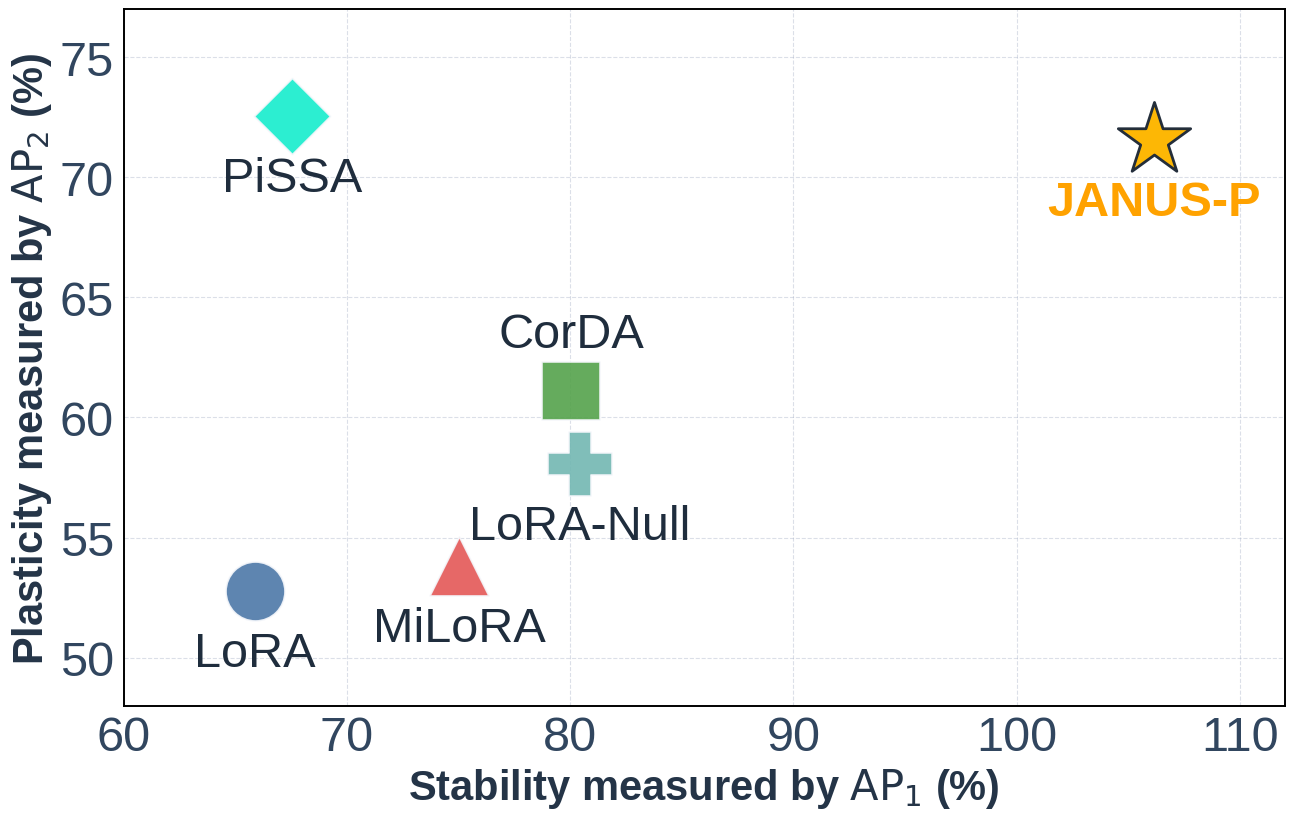

Write the Python code that produced this figure. (Note: this script raises an exception after producing the figure.)
import matplotlib.pyplot as plt

for task in ["Math", "Code", "IF"]:
    methods = ["LoRA", "PiSSA", "CorDA", "MiLoRA", "LoRA-Null", "JANUS-P"]
    # methods = ["FF", "LoRA", "PiSSA", "CorDA", "MiLoRA", "LoRA-Null", "FF JANUS", "LoRA JANUS", "PiSSA JANUS"]
    # math
    ap1_results = {
        "Math": [65.87, 67.55, 80.05, 75.02, 80.44, 106.16],
        "Code": [76.03, 79.71, 85.28, 77.50, 88.75, 109.83],
        "IF": [75.92, 79.53, 98.46, 84.75, 92.51, 100.27]
        # "Math": [39.97, 65.87, 71.27, 80.05, 75.02, 80.44, 111.55],
        # "Code": [73.57, 76.03, 79.52, 85.28, 77.50, 88.75, 108.45],
        # "IF": [50.26, 75.92, 79.47, 98.46, 84.75, 92.51, 99.05]
    }
    ap2_results = {
        "Math": [52.76, 72.56, 61.12, 53.82, 58.06, 71.54],
        "Code": [68.27, 75.94, 66.93, 62.35, 68.92, 75.19],
        "IF": [76.10, 81.80, 72.37, 60.96, 78.07, 75.58],
        # "Math": [100, 52.76, 73.96, 61.12, 53.82, 58.06, 97.69, 53.91, 73.01],
        # "Code": [100, 68.27, 76.83, 66.93, 62.35, 68.92, 98.81, 67.76, 76.05],
        # "IF": [100, 76.10, 95.39, 72.37, 60.96, 78.07, 81.36, 74.78, 82.02],
    }

    ap1 = ap1_results[task]
    ap2 = ap2_results[task]


    point_styles = {
        # "FF": {"color": "#4C78A8", "marker": "o", "size": 490},
        "LoRA": {"color": "#4C78A8", "marker": "o", "size": 1800},
        "PiSSA": {"color": "#15EDCC", "marker": "D", "size": 1500},
        "CorDA": {"color": "#54A24B", "marker": "s", "size": 1800},
        "MiLoRA": {"color": "#E45756", "marker": "^", "size": 1800},
        "LoRA-Null": {"color": "#72B7B2", "marker": "P", "size": 2100},
        # "FF JANUS": {"color": "#FDB600", "marker": "*", "size": 1500},
        # "LoRA JANUS": {"color": "#FDB600", "marker": "*", "size": 1500},
        "JANUS-P": {"color": "#FDB600", "marker": "*", "size": 3000},
    }

    plt.style.use("seaborn-v0_8")
    fig, ax = plt.subplots(figsize=(13.5, 9))
    fig.subplots_adjust(left=0.14, right=0.98, bottom=0.16, top=0.90)
    ax.set_position([0.12, 0.12, 0.86, 0.80])
    ax.set_box_aspect(9 / 15)
    fig.patch.set_facecolor("#FFFFFF")
    ax.set_facecolor("#FFFFFF")

    for spine in ax.spines.values():
        spine.set_color("#000000")
        spine.set_linewidth(1.4)

    ax.grid(True, linestyle="--", linewidth=0.8, alpha=0.35, color="#9AA5BF")


    for method, x, y in zip(methods, ap1, ap2):
        style = point_styles[method]
        ax.scatter(
            x,
            y,
            s=style["size"],
            marker=style["marker"],
            c=style["color"],
            edgecolors="#F5F7FB" if "JANUS" not in method  else "#1F2A38",
            linewidths=2.0 if "JANUS" in method else 1.2,
            alpha=0.98 if "JANUS" in method else 0.9,
            zorder=4 if "JANUS" in method else 3,
        )
        ax.annotate(
            method,
            (x, y),
            xytext=(0, 40) if (method == "CorDA" and task == "Math") or (method == "LoRA-Null" and task == "Code") or (method == "JANUS-P" and task == "IF") else (0, -45),
            ha="center",
            va="center",
            textcoords="offset points",
            fontsize=35,
            fontweight="bold" if "JANUS" in method else "medium",
            color="#FFA200FF" if "JANUS" in method else "#1F2D3D",
            zorder=5 if "JANUS" in method else 4,
        )


    # ax.set_title(f"Stability v.s. Plasticity (LLaMA-2-7b on {task})", fontsize=30, fontweight="bold", pad=16)
    ax.set_xlabel("Stability measured by $\\text{AP}_1$ (%)", fontsize=30, fontweight="semibold")
    ax.set_ylabel("Plasticity measured by $\\text{AP}_2$ (%)", fontsize=30, fontweight="semibold")
    ax.title.set_color("#16202D")
    ax.xaxis.label.set_color("#243447")
    ax.yaxis.label.set_color("#243447")
    ax.tick_params(axis="both", labelsize=35, colors="#31465F")
    ax.set_axisbelow(True)
    ax.margins(x=0.08, y=0.1)

    if task == "Math":
        ax.set_xlim(60, 112)
        ax.set_ylim(48, 77)
    elif task == "Code":
        ax.set_xlim(73, 115)
        ax.set_ylim(58, 80)
    elif task == "IF":
        ax.set_xlim(73, 103.5)
        ax.set_ylim(45, 105)

    # plt.tight_layout()
    plt.savefig(f"/home/zhengzhilong/repo/peft/scripts/llama-2-7b-{task}_multirun.pdf", dpi=300, facecolor=fig.get_facecolor())
    plt.savefig(f"/home/zhengzhilong/repo/peft/scripts/llama-2-7b-{task}_multirun.png", dpi=300, facecolor=fig.get_facecolor())
